Image classification data set "lemon_leaf_dataset" (bhawanakc07/Major_project-Lemonleaf- on GitHub). Class labels (9): anthracnose, bacterial blight, citrus canker, curl virus, deficiency leaf, dry leaf, healthy leaf, sooty mould, spider mites.

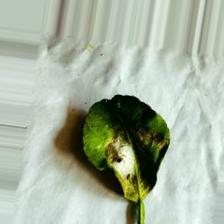
Label: spider mites

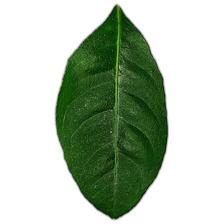
Label: healthy leaf

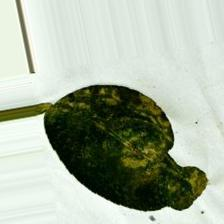
Label: sooty mould

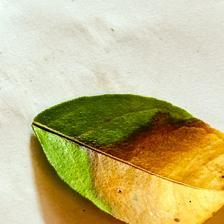
Label: dry leaf

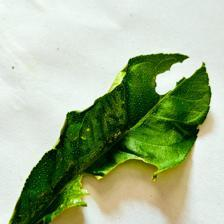
Label: deficiency leaf

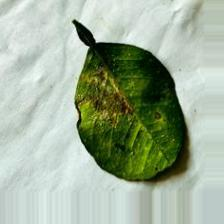
Label: bacterial blight
